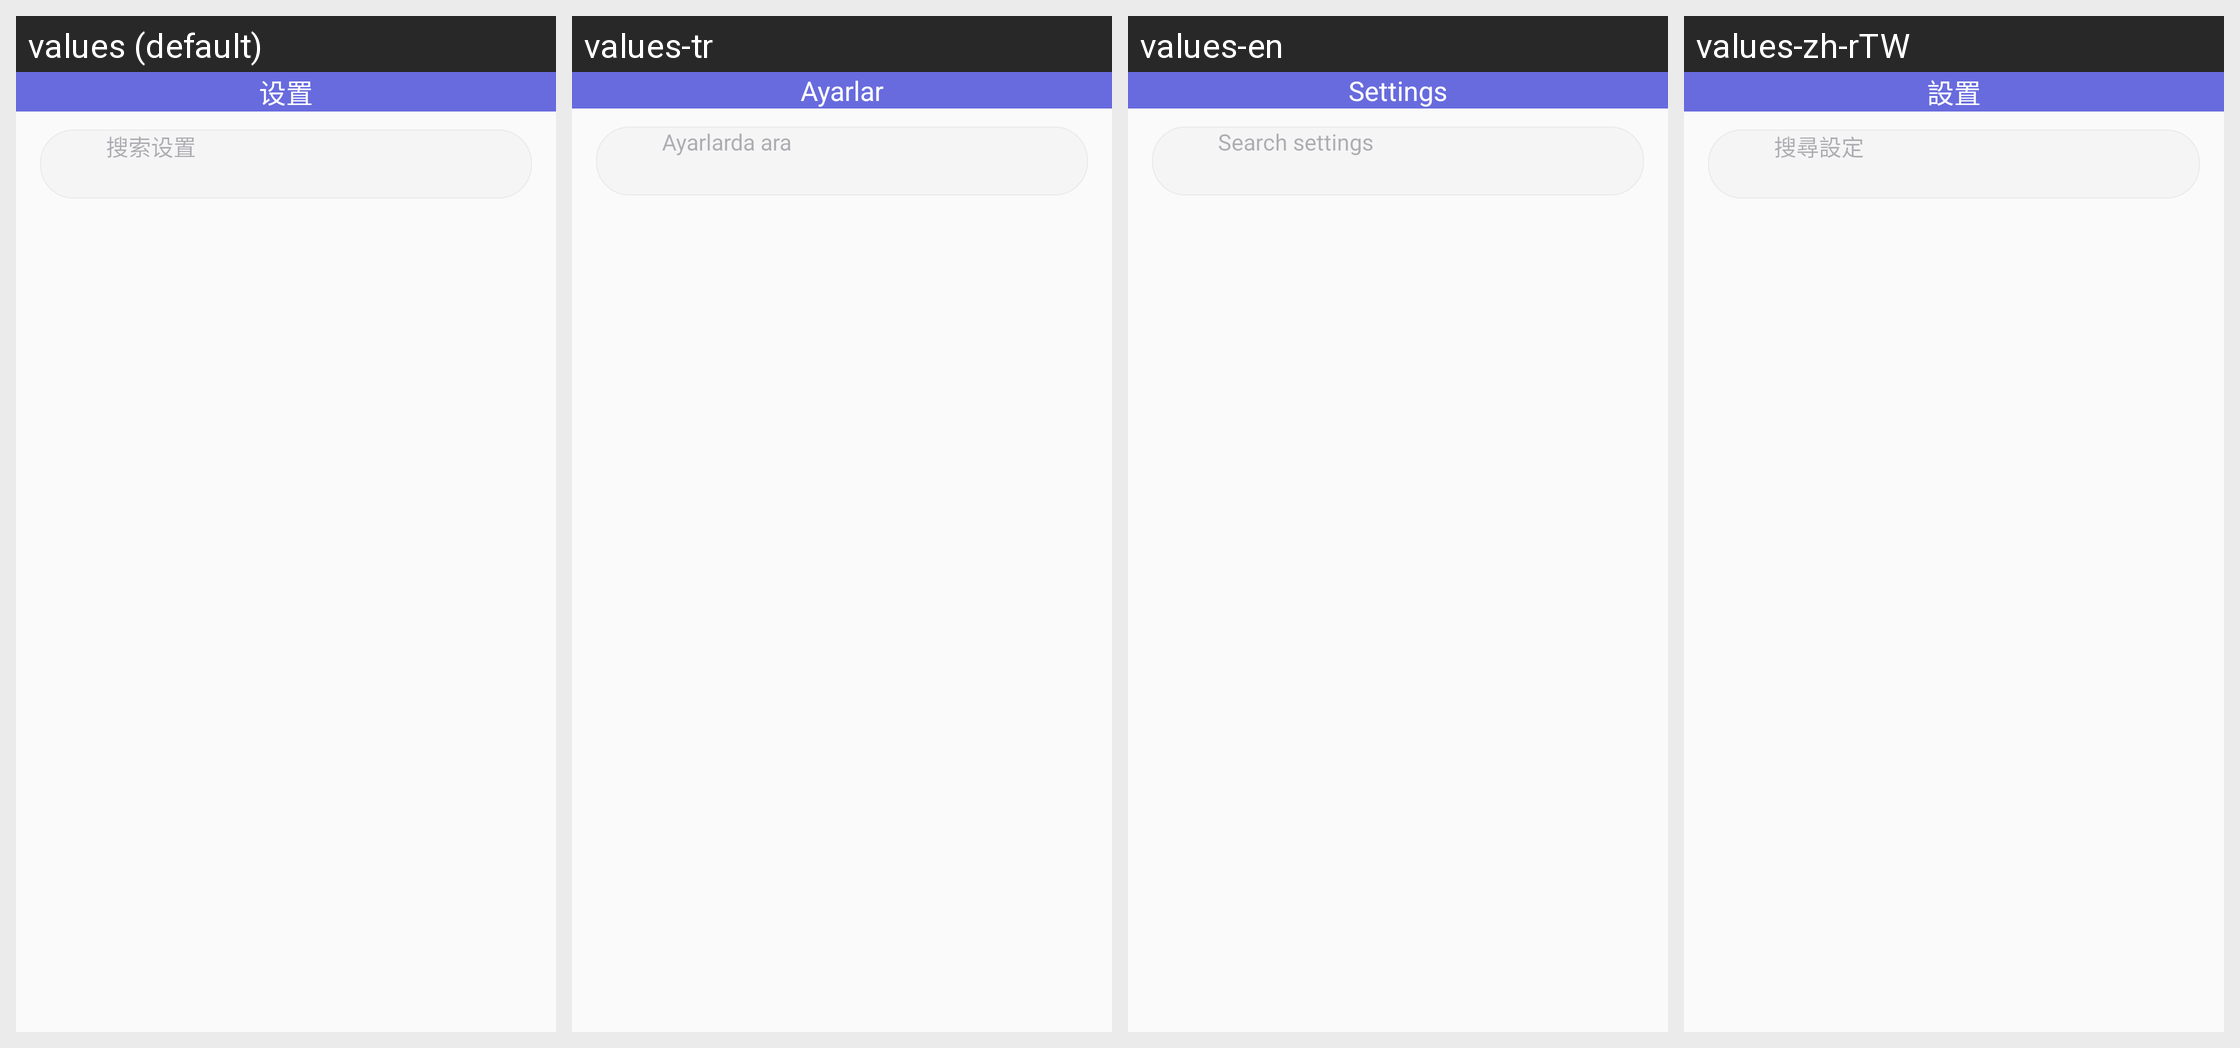

Translations of the strings shown on this Android screen, per locale in the grid:
Android screen res/layout/fragment_settings_hub.xml rendered under 4 locales, left to right: values (default), values-tr, values-en, values-zh-rTW. Device: Nexus 5 (rendered at 1080×1920; each locale shown at half size, 540×960, under a caption strip naming it); theme AppTheme.
Other locales in the repository, not shown: values-ja, values-ko, values-ru.
Strings drawn on this screen, with the default value and each locale's value (text and hints the layout hard-codes, and strings that could not be matched under every locale, appear in the picture but are not listed):

app_settings
  values: 设置
  values-tr: Ayarlar
  values-en: Settings
  values-zh-rTW: 設置

settings_search_hint
  values: 搜索设置
  values-tr: Ayarlarda ara
  values-en: Search settings
  values-zh-rTW: 搜尋設定
